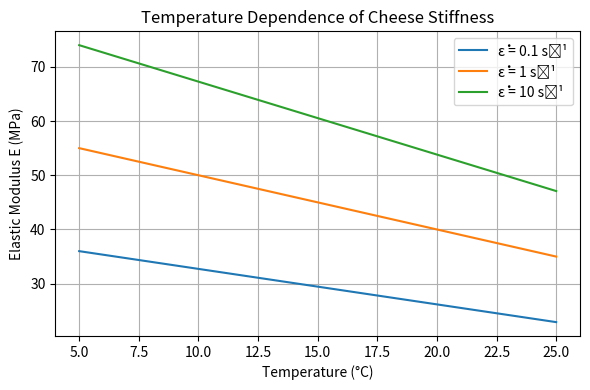

This chart was generated by the following Python code:
import matplotlib.pyplot as plt
import numpy as np
import numpy.typing as npt


# Constants
E0 = 50.0  # Reference modulus (MPa)
T0 = 10.0  # Reference temperature (°C)
alpha = 0.02  # Thermal softening coefficient
beta = 0.15  # Strain-rate sensitivity
eps_dot0 = 1.0  # Reference strain rate


ArrayLike = npt.NDArray[np.float64] | float


def modulus(temperature: ArrayLike, strain_rate: float) -> ArrayLike:
    """Return elastic modulus as a function of temperature and strain rate."""
    return E0 * (1 - alpha * (temperature - T0)) * (1 + beta * np.log(strain_rate / eps_dot0))


# Compute modulus for a range of temperatures
temperatures = np.linspace(5, 25, 100)
rates = [0.1, 1, 10]

plt.figure(figsize=(6, 4))
for r in rates:
    plt.plot(temperatures, modulus(temperatures, r), label=f"ε̇ = {r} s⁻¹")
plt.xlabel("Temperature (°C)")
plt.ylabel("Elastic Modulus E (MPa)")
plt.title("Temperature Dependence of Cheese Stiffness")
plt.legend()
plt.grid(True)
plt.tight_layout()
plt.show()
